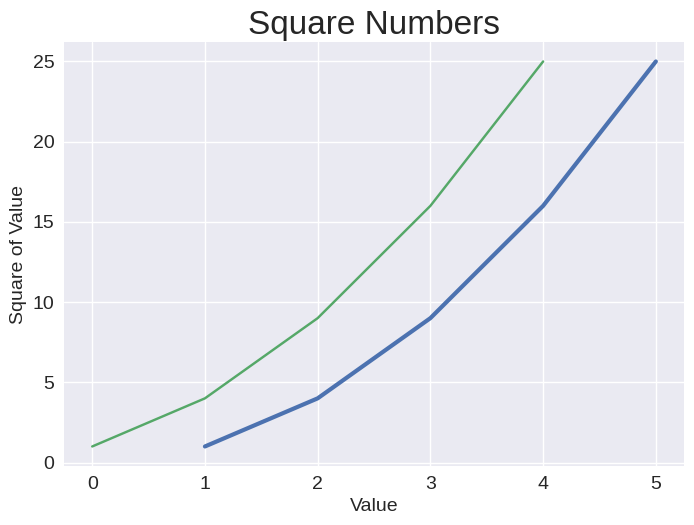

Here is the Python script that generated this plot:
# Generating Data - Plotting a Simple Line Graph - Using Built-in Styles

import matplotlib.pyplot as plt

input_values = [1, 2, 3, 4, 5]
squares = [1, 4, 9, 16, 25]

plt.style.use('seaborn-v0_8')
fig, ax = plt.subplots()
ax.plot(input_values, squares, linewidth=3)

# Set chart title and label axes.
ax.set_title("Square Numbers", fontsize=24)
ax.set_xlabel("Value", fontsize=14)
ax.set_ylabel("Square of Value", fontsize=14)

# Set size of tick labels.
ax.tick_params(labelsize=14)


ax.plot(squares)

plt.show()